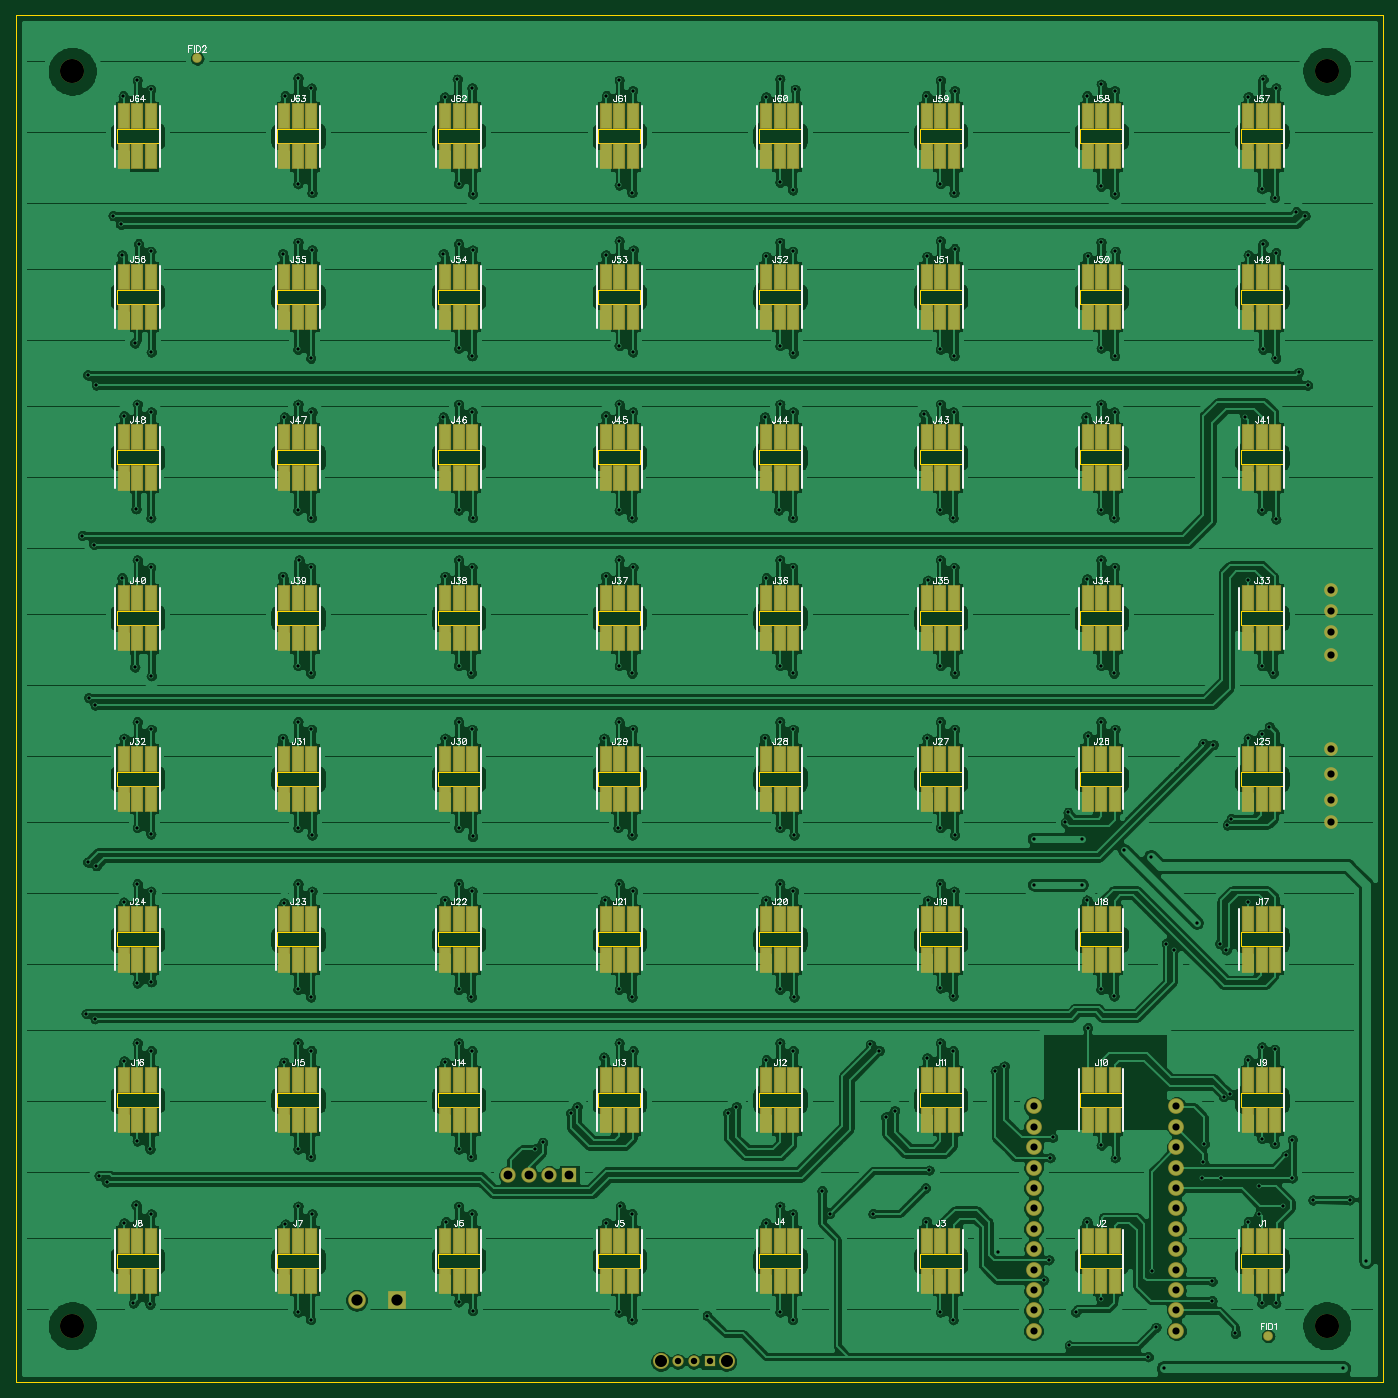
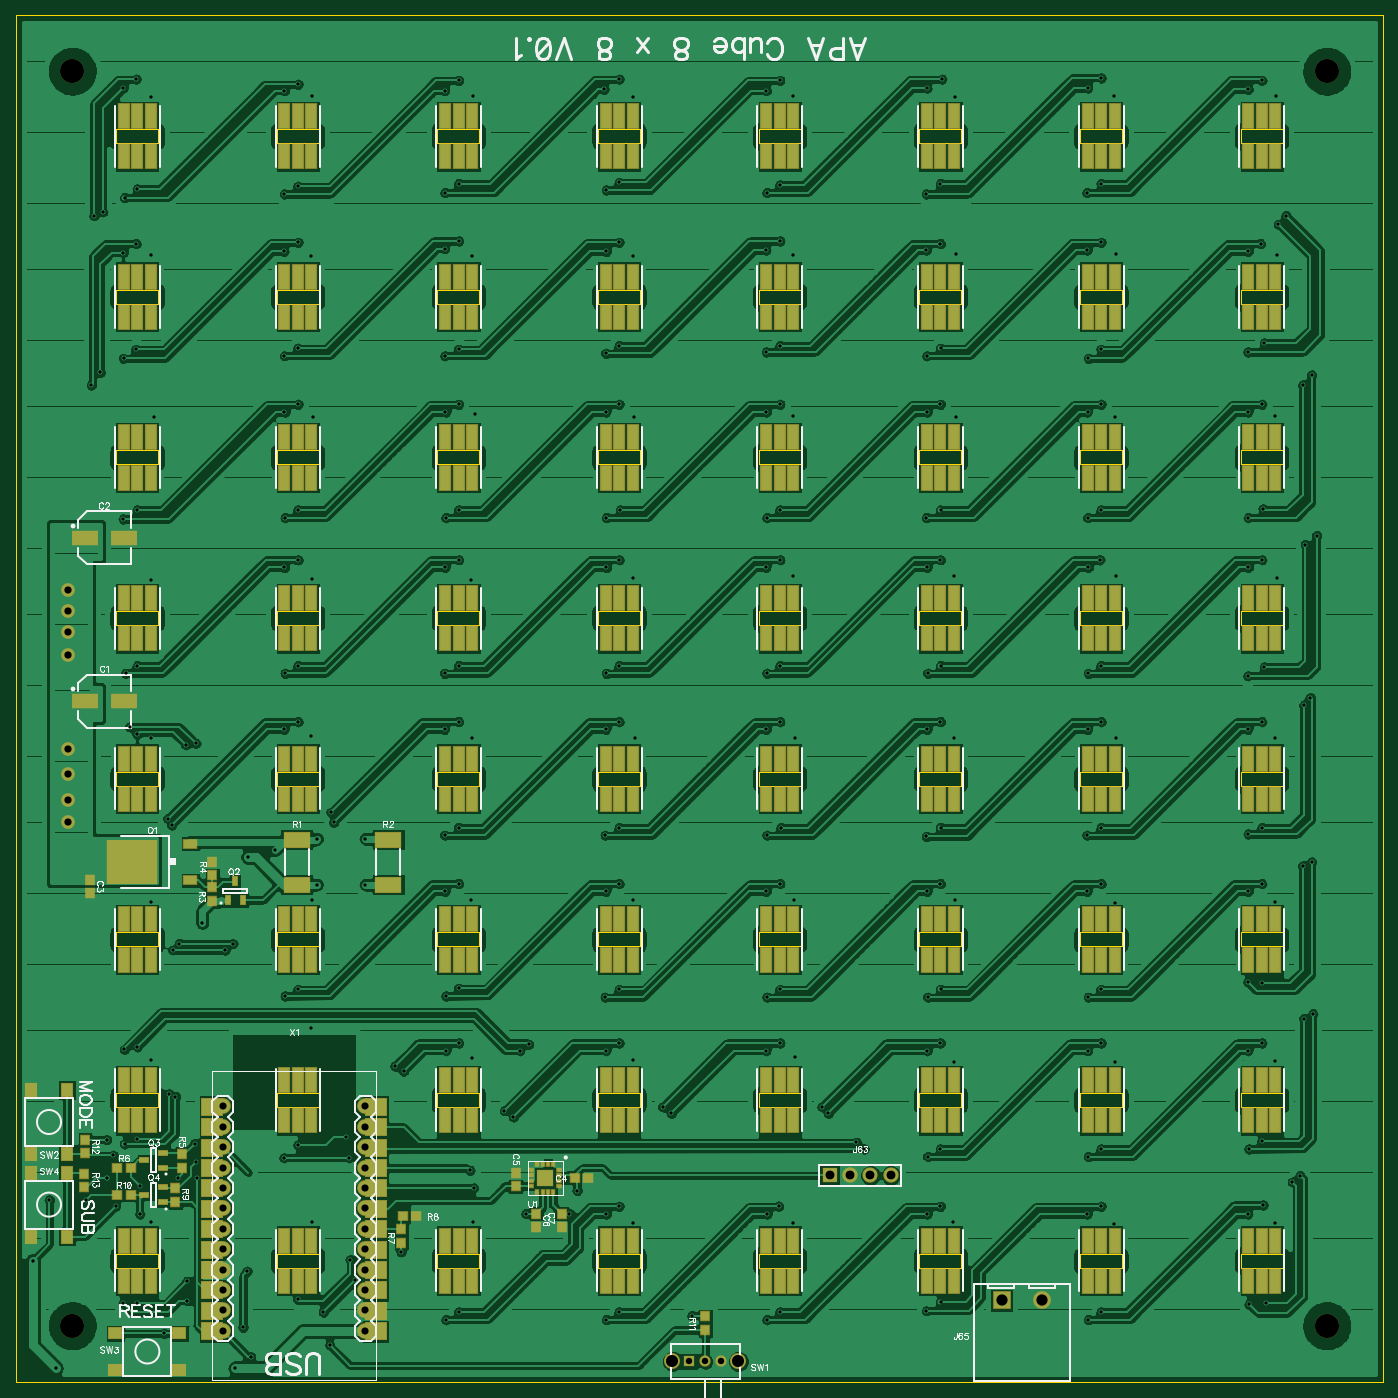
Circuit board: 10 layer files. Board 170.2 x 170.2 mm.
- outline: BoardOutline.gbr (4147 bytes)
- bottom_copper: Bottom.gbr (317256 bytes)
- bottom_mask: BottomMask.gbr (8719 bytes)
- paste: BottomPaste.gbr (7849 bytes)
- bottom_silk: BottomSilk.gbr (35293 bytes)
- drill: Through.drl (7260 bytes)
- top_copper: Top.gbr (328175 bytes)
- top_mask: TopMask.gbr (6729 bytes)
- paste: TopPaste.gbr (5859 bytes)
- top_silk: TopSilk.gbr (45074 bytes)

=== outline: BoardOutline.gbr ===
G04 DipTrace 3.2.0.1*
G04 BoardOutline.gbr*
%MOIN*%
G04 #@! TF.FileFunction,Profile*
G04 #@! TF.Part,Single*
%ADD11C,0.005512*%
%FSLAX26Y26*%
G04*
G70*
G90*
G75*
G01*
G04 BoardOutline*
%LPD*%
X7094000Y394000D2*
D11*
X394000D1*
Y7094000D1*
X7094000D1*
Y394000D1*
X6397914Y1023108D2*
X6603900D1*
Y954090D1*
X6397914D1*
Y1023108D1*
X5610512D2*
X5816498D1*
Y954090D1*
X5610512D1*
Y1023108D1*
X4823110D2*
X5029096D1*
Y954090D1*
X4823110D1*
Y1023108D1*
X4035709D2*
X4241695D1*
Y954090D1*
X4035709D1*
Y1023108D1*
X3248307D2*
X3454293D1*
Y954090D1*
X3248307D1*
Y1023108D1*
X2460906D2*
X2666892D1*
Y954090D1*
X2460906D1*
Y1023108D1*
X1673504D2*
X1879490D1*
Y954090D1*
X1673504D1*
Y1023108D1*
X886102D2*
X1092088D1*
Y954090D1*
X886102D1*
Y1023108D1*
X6397914Y1810509D2*
X6603900D1*
Y1741491D1*
X6397914D1*
Y1810509D1*
X5610512D2*
X5816498D1*
Y1741491D1*
X5610512D1*
Y1810509D1*
X4823110D2*
X5029096D1*
Y1741491D1*
X4823110D1*
Y1810509D1*
X4035709D2*
X4241695D1*
Y1741491D1*
X4035709D1*
Y1810509D1*
X3248307D2*
X3454293D1*
Y1741491D1*
X3248307D1*
Y1810509D1*
X2460906D2*
X2666892D1*
Y1741491D1*
X2460906D1*
Y1810509D1*
X1673504D2*
X1879490D1*
Y1741491D1*
X1673504D1*
Y1810509D1*
X886102D2*
X1092088D1*
Y1741491D1*
X886102D1*
Y1810509D1*
X6397914Y2597911D2*
X6603900D1*
Y2528893D1*
X6397914D1*
Y2597911D1*
X5610512D2*
X5816498D1*
Y2528893D1*
X5610512D1*
Y2597911D1*
X4823110D2*
X5029096D1*
Y2528893D1*
X4823110D1*
Y2597911D1*
X4035709D2*
X4241695D1*
Y2528893D1*
X4035709D1*
Y2597911D1*
X3248307D2*
X3454293D1*
Y2528893D1*
X3248307D1*
Y2597911D1*
X2460906D2*
X2666892D1*
Y2528893D1*
X2460906D1*
Y2597911D1*
X1673504D2*
X1879490D1*
Y2528893D1*
X1673504D1*
Y2597911D1*
X886102D2*
X1092088D1*
Y2528893D1*
X886102D1*
Y2597911D1*
X6397914Y3385312D2*
X6603900D1*
Y3316295D1*
X6397914D1*
Y3385312D1*
X5610512D2*
X5816498D1*
Y3316295D1*
X5610512D1*
Y3385312D1*
X4823110D2*
X5029096D1*
Y3316295D1*
X4823110D1*
Y3385312D1*
X4035709D2*
X4241695D1*
Y3316295D1*
X4035709D1*
Y3385312D1*
X3248307D2*
X3454293D1*
Y3316295D1*
X3248307D1*
Y3385312D1*
X2460906D2*
X2666892D1*
Y3316295D1*
X2460906D1*
Y3385312D1*
X1673504D2*
X1879490D1*
Y3316295D1*
X1673504D1*
Y3385312D1*
X886102D2*
X1092088D1*
Y3316295D1*
X886102D1*
Y3385312D1*
X6397914Y4172714D2*
X6603900D1*
Y4103696D1*
X6397914D1*
Y4172714D1*
X5610512D2*
X5816498D1*
Y4103696D1*
X5610512D1*
Y4172714D1*
X4823110D2*
X5029096D1*
Y4103696D1*
X4823110D1*
Y4172714D1*
X4035709D2*
X4241695D1*
Y4103696D1*
X4035709D1*
Y4172714D1*
X3248307D2*
X3454293D1*
Y4103696D1*
X3248307D1*
Y4172714D1*
X2460906D2*
X2666892D1*
Y4103696D1*
X2460906D1*
Y4172714D1*
X1673504D2*
X1879490D1*
Y4103696D1*
X1673504D1*
Y4172714D1*
X886102D2*
X1092088D1*
Y4103696D1*
X886102D1*
Y4172714D1*
X6397914Y4960115D2*
X6603900D1*
Y4891098D1*
X6397914D1*
Y4960115D1*
X5610512D2*
X5816498D1*
Y4891098D1*
X5610512D1*
Y4960115D1*
X4823110D2*
X5029096D1*
Y4891098D1*
X4823110D1*
Y4960115D1*
X4035709D2*
X4241695D1*
Y4891098D1*
X4035709D1*
Y4960115D1*
X3248307D2*
X3454293D1*
Y4891098D1*
X3248307D1*
Y4960115D1*
X2460906D2*
X2666892D1*
Y4891098D1*
X2460906D1*
Y4960115D1*
X1673504D2*
X1879490D1*
Y4891098D1*
X1673504D1*
Y4960115D1*
X886102D2*
X1092088D1*
Y4891098D1*
X886102D1*
Y4960115D1*
X6397914Y5747517D2*
X6603900D1*
Y5678499D1*
X6397914D1*
Y5747517D1*
X5610512D2*
X5816498D1*
Y5678499D1*
X5610512D1*
Y5747517D1*
X4823110D2*
X5029096D1*
Y5678499D1*
X4823110D1*
Y5747517D1*
X4035709D2*
X4241695D1*
Y5678499D1*
X4035709D1*
Y5747517D1*
X3248307D2*
X3454293D1*
Y5678499D1*
X3248307D1*
Y5747517D1*
X2460906D2*
X2666892D1*
Y5678499D1*
X2460906D1*
Y5747517D1*
X1673504D2*
X1879490D1*
Y5678499D1*
X1673504D1*
Y5747517D1*
X886102D2*
X1092088D1*
Y5678499D1*
X886102D1*
Y5747517D1*
X6397914Y6534919D2*
X6603900D1*
Y6465901D1*
X6397914D1*
Y6534919D1*
X5610512D2*
X5816498D1*
Y6465901D1*
X5610512D1*
Y6534919D1*
X4823110D2*
X5029096D1*
Y6465901D1*
X4823110D1*
Y6534919D1*
X4035709D2*
X4241695D1*
Y6465901D1*
X4035709D1*
Y6534919D1*
X3248307D2*
X3454293D1*
Y6465901D1*
X3248307D1*
Y6534919D1*
X2460906D2*
X2666892D1*
Y6465901D1*
X2460906D1*
Y6534919D1*
X1673504D2*
X1879490D1*
Y6465901D1*
X1673504D1*
Y6534919D1*
X886102D2*
X1092088D1*
Y6465901D1*
X886102D1*
Y6534919D1*
M02*

=== bottom_copper: Bottom.gbr (317256 bytes, source omitted) ===
=== bottom_mask: BottomMask.gbr (8719 bytes, source omitted) ===
=== paste: BottomPaste.gbr (7849 bytes, source omitted) ===
=== bottom_silk: BottomSilk.gbr (35293 bytes, source omitted) ===
=== drill: Through.drl (7260 bytes, source withheld) ===
=== top_copper: Top.gbr (328175 bytes, source omitted) ===
=== top_mask: TopMask.gbr (6729 bytes, source omitted) ===
=== paste: TopPaste.gbr ===
G04 DipTrace 3.2.0.1*
G04 TopPaste.gbr*
%MOIN*%
G04 #@! TF.FileFunction,Paste,Top*
G04 #@! TF.Part,Single*
%ADD102R,0.044X0.11011*%
%ADD104C,0.03137*%
%FSLAX26Y26*%
G04*
G70*
G90*
G75*
G01*
G04 TopPaste*
%LPD*%
D104*
X6531500Y619000D3*
X1281500Y6881500D3*
D102*
X6433882Y1086614D3*
X6499906D3*
X6565929D3*
X6433882Y889575D3*
X6499906D3*
X6565929D3*
X5646480Y1086614D3*
X5712504D3*
X5778528D3*
X5646480Y889575D3*
X5712504D3*
X5778528D3*
X4859079Y1086614D3*
X4925102D3*
X4991126D3*
X4859079Y889575D3*
X4925102D3*
X4991126D3*
X4071677Y1086614D3*
X4137701D3*
X4203724D3*
X4071677Y889575D3*
X4137701D3*
X4203724D3*
X3284276Y1086614D3*
X3350299D3*
X3416323D3*
X3284276Y889575D3*
X3350299D3*
X3416323D3*
X2496874Y1086614D3*
X2562898D3*
X2628921D3*
X2496874Y889575D3*
X2562898D3*
X2628921D3*
X1709472Y1086614D3*
X1775496D3*
X1841520D3*
X1709472Y889575D3*
X1775496D3*
X1841520D3*
X922071Y1086614D3*
X988094D3*
X1054118D3*
X922071Y889575D3*
X988094D3*
X1054118D3*
X6433882Y1874016D3*
X6499906D3*
X6565929D3*
X6433882Y1676976D3*
X6499906D3*
X6565929D3*
X5646480Y1874016D3*
X5712504D3*
X5778528D3*
X5646480Y1676976D3*
X5712504D3*
X5778528D3*
X4859079Y1874016D3*
X4925102D3*
X4991126D3*
X4859079Y1676976D3*
X4925102D3*
X4991126D3*
X4071677Y1874016D3*
X4137701D3*
X4203724D3*
X4071677Y1676976D3*
X4137701D3*
X4203724D3*
X3284276Y1874016D3*
X3350299D3*
X3416323D3*
X3284276Y1676976D3*
X3350299D3*
X3416323D3*
X2496874Y1874016D3*
X2562898D3*
X2628921D3*
X2496874Y1676976D3*
X2562898D3*
X2628921D3*
X1709472Y1874016D3*
X1775496D3*
X1841520D3*
X1709472Y1676976D3*
X1775496D3*
X1841520D3*
X922071Y1874016D3*
X988094D3*
X1054118D3*
X922071Y1676976D3*
X988094D3*
X1054118D3*
X6433882Y2661417D3*
X6499906D3*
X6565929D3*
X6433882Y2464378D3*
X6499906D3*
X6565929D3*
X5646480Y2661417D3*
X5712504D3*
X5778528D3*
X5646480Y2464378D3*
X5712504D3*
X5778528D3*
X4859079Y2661417D3*
X4925102D3*
X4991126D3*
X4859079Y2464378D3*
X4925102D3*
X4991126D3*
X4071677Y2661417D3*
X4137701D3*
X4203724D3*
X4071677Y2464378D3*
X4137701D3*
X4203724D3*
X3284276Y2661417D3*
X3350299D3*
X3416323D3*
X3284276Y2464378D3*
X3350299D3*
X3416323D3*
X2496874Y2661417D3*
X2562898D3*
X2628921D3*
X2496874Y2464378D3*
X2562898D3*
X2628921D3*
X1709472Y2661417D3*
X1775496D3*
X1841520D3*
X1709472Y2464378D3*
X1775496D3*
X1841520D3*
X922071Y2661417D3*
X988094D3*
X1054118D3*
X922071Y2464378D3*
X988094D3*
X1054118D3*
X6433882Y3448819D3*
X6499906D3*
X6565929D3*
X6433882Y3251780D3*
X6499906D3*
X6565929D3*
X5646480Y3448819D3*
X5712504D3*
X5778528D3*
X5646480Y3251780D3*
X5712504D3*
X5778528D3*
X4859079Y3448819D3*
X4925102D3*
X4991126D3*
X4859079Y3251780D3*
X4925102D3*
X4991126D3*
X4071677Y3448819D3*
X4137701D3*
X4203724D3*
X4071677Y3251780D3*
X4137701D3*
X4203724D3*
X3284276Y3448819D3*
X3350299D3*
X3416323D3*
X3284276Y3251780D3*
X3350299D3*
X3416323D3*
X2496874Y3448819D3*
X2562898D3*
X2628921D3*
X2496874Y3251780D3*
X2562898D3*
X2628921D3*
X1709472Y3448819D3*
X1775496D3*
X1841520D3*
X1709472Y3251780D3*
X1775496D3*
X1841520D3*
X922071Y3448819D3*
X988094D3*
X1054118D3*
X922071Y3251780D3*
X988094D3*
X1054118D3*
X6433882Y4236220D3*
X6499906D3*
X6565929D3*
X6433882Y4039181D3*
X6499906D3*
X6565929D3*
X5646480Y4236220D3*
X5712504D3*
X5778528D3*
X5646480Y4039181D3*
X5712504D3*
X5778528D3*
X4859079Y4236220D3*
X4925102D3*
X4991126D3*
X4859079Y4039181D3*
X4925102D3*
X4991126D3*
X4071677Y4236220D3*
X4137701D3*
X4203724D3*
X4071677Y4039181D3*
X4137701D3*
X4203724D3*
X3284276Y4236220D3*
X3350299D3*
X3416323D3*
X3284276Y4039181D3*
X3350299D3*
X3416323D3*
X2496874Y4236220D3*
X2562898D3*
X2628921D3*
X2496874Y4039181D3*
X2562898D3*
X2628921D3*
X1709472Y4236220D3*
X1775496D3*
X1841520D3*
X1709472Y4039181D3*
X1775496D3*
X1841520D3*
X922071Y4236220D3*
X988094D3*
X1054118D3*
X922071Y4039181D3*
X988094D3*
X1054118D3*
X6433882Y5023622D3*
X6499906D3*
X6565929D3*
X6433882Y4826583D3*
X6499906D3*
X6565929D3*
X5646480Y5023622D3*
X5712504D3*
X5778528D3*
X5646480Y4826583D3*
X5712504D3*
X5778528D3*
X4859079Y5023622D3*
X4925102D3*
X4991126D3*
X4859079Y4826583D3*
X4925102D3*
X4991126D3*
X4071677Y5023622D3*
X4137701D3*
X4203724D3*
X4071677Y4826583D3*
X4137701D3*
X4203724D3*
X3284276Y5023622D3*
X3350299D3*
X3416323D3*
X3284276Y4826583D3*
X3350299D3*
X3416323D3*
X2496874Y5023622D3*
X2562898D3*
X2628921D3*
X2496874Y4826583D3*
X2562898D3*
X2628921D3*
X1709472Y5023622D3*
X1775496D3*
X1841520D3*
X1709472Y4826583D3*
X1775496D3*
X1841520D3*
X922071Y5023622D3*
X988094D3*
X1054118D3*
X922071Y4826583D3*
X988094D3*
X1054118D3*
X6433882Y5811024D3*
X6499906D3*
X6565929D3*
X6433882Y5613984D3*
X6499906D3*
X6565929D3*
X5646480Y5811024D3*
X5712504D3*
X5778528D3*
X5646480Y5613984D3*
X5712504D3*
X5778528D3*
X4859079Y5811024D3*
X4925102D3*
X4991126D3*
X4859079Y5613984D3*
X4925102D3*
X4991126D3*
X4071677Y5811024D3*
X4137701D3*
X4203724D3*
X4071677Y5613984D3*
X4137701D3*
X4203724D3*
X3284276Y5811024D3*
X3350299D3*
X3416323D3*
X3284276Y5613984D3*
X3350299D3*
X3416323D3*
X2496874Y5811024D3*
X2562898D3*
X2628921D3*
X2496874Y5613984D3*
X2562898D3*
X2628921D3*
X1709472Y5811024D3*
X1775496D3*
X1841520D3*
X1709472Y5613984D3*
X1775496D3*
X1841520D3*
X922071Y5811024D3*
X988094D3*
X1054118D3*
X922071Y5613984D3*
X988094D3*
X1054118D3*
X6433882Y6598425D3*
X6499906D3*
X6565929D3*
X6433882Y6401386D3*
X6499906D3*
X6565929D3*
X5646480Y6598425D3*
X5712504D3*
X5778528D3*
X5646480Y6401386D3*
X5712504D3*
X5778528D3*
X4859079Y6598425D3*
X4925102D3*
X4991126D3*
X4859079Y6401386D3*
X4925102D3*
X4991126D3*
X4071677Y6598425D3*
X4137701D3*
X4203724D3*
X4071677Y6401386D3*
X4137701D3*
X4203724D3*
X3284276Y6598425D3*
X3350299D3*
X3416323D3*
X3284276Y6401386D3*
X3350299D3*
X3416323D3*
X2496874Y6598425D3*
X2562898D3*
X2628921D3*
X2496874Y6401386D3*
X2562898D3*
X2628921D3*
X1709472Y6598425D3*
X1775496D3*
X1841520D3*
X1709472Y6401386D3*
X1775496D3*
X1841520D3*
X922071Y6598425D3*
X988094D3*
X1054118D3*
X922071Y6401386D3*
X988094D3*
X1054118D3*
M02*

=== top_silk: TopSilk.gbr (45074 bytes, source omitted) ===
